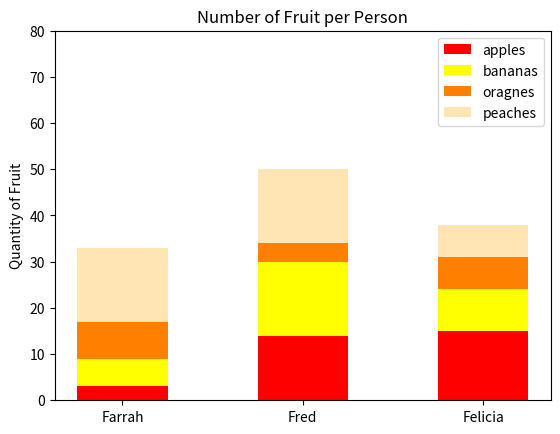

Reproduce this figure in Python.
#!/usr/bin/env python3
import numpy as np
import matplotlib.pyplot as plt

np.random.seed(5)
fruit = np.random.randint(0, 20, (4, 3))
people = ['Farrah', 'Fred', 'Felicia']

# Plot settings
plt.title('Number of Fruit per Person')
plt.ylabel('Quantity of Fruit')
plt.ylim(0, 80)
plt.yticks(np.arange(0, 81, 10))

# Apple bar
apple = plt.bar(people, fruit[0], color='red', width=0.5, label='apples')

# Banana bar
banana = plt.bar(people, fruit[1], color='yellow', width=0.5,
                 label='bananas', bottom=fruit[0])

# Orange bar
orange = plt.bar(people, fruit[2], color='#ff8000', width=0.5,
                 label='oragnes', bottom=fruit[1] + fruit[0])

# Peach bar
peach = plt.bar(people, fruit[3], color='#ffe5b4', width=0.5,
                label='peaches', bottom=fruit[2] + fruit[1] + fruit[0])

plt.legend()
plt.show()
